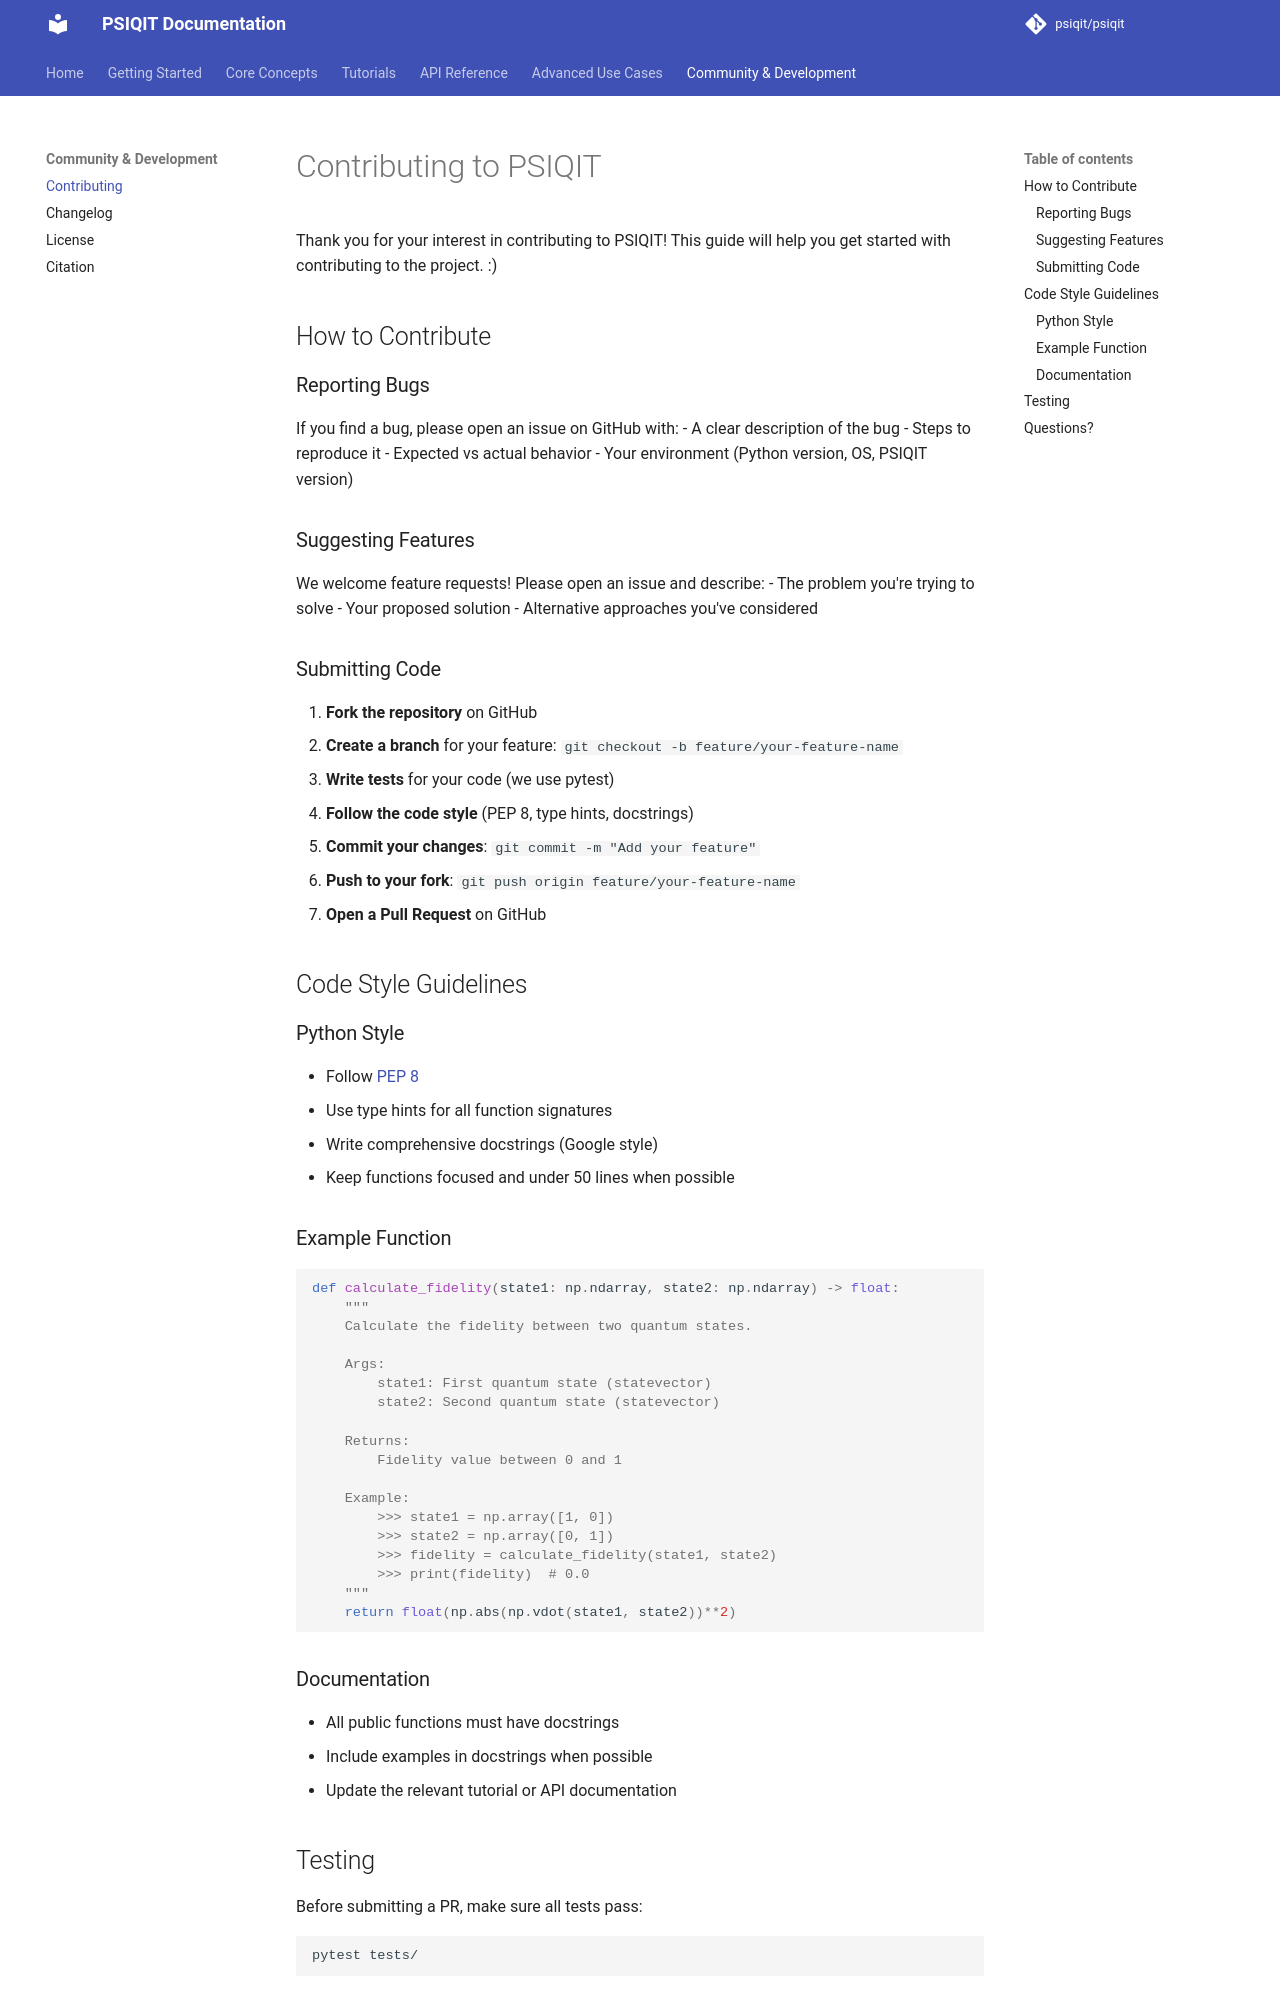

repository: psiqit/psiqit · page: contributing/index.html · generator: mkdocs


# Contributing to PSIQIT

Thank you for your interest in contributing to PSIQIT! This guide will help you get started with contributing to the project. :)

## How to Contribute

### Reporting Bugs

If you find a bug, please open an issue on GitHub with:
- A clear description of the bug
- Steps to reproduce it
- Expected vs actual behavior
- Your environment (Python version, OS, PSIQIT version)

### Suggesting Features

We welcome feature requests! Please open an issue and describe:
- The problem you're trying to solve
- Your proposed solution
- Alternative approaches you've considered

### Submitting Code

1. **Fork the repository** on GitHub
2. **Create a branch** for your feature: `git checkout -b feature/your-feature-name`
3. **Write tests** for your code (we use pytest)
4. **Follow the code style** (PEP 8, type hints, docstrings)
5. **Commit your changes**: `git commit -m "Add your feature"`
6. **Push to your fork**: `git push origin feature/your-feature-name`
7. **Open a Pull Request** on GitHub

## Code Style Guidelines

### Python Style
- Follow [PEP 8](https://peps.python.org/pep-0008/)
- Use type hints for all function signatures
- Write comprehensive docstrings (Google style)
- Keep functions focused and under 50 lines when possible

### Example Function
```python
def calculate_fidelity(state1: np.ndarray, state2: np.ndarray) -> float:
    """
    Calculate the fidelity between two quantum states.
    
    Args:
        state1: First quantum state (statevector)
        state2: Second quantum state (statevector)
        
    Returns:
        Fidelity value between 0 and 1
        
    Example:
        >>> state1 = np.array([1, 0])
        >>> state2 = np.array([0, 1])
        >>> fidelity = calculate_fidelity(state1, state2)
        >>> print(fidelity)  # 0.0
    """
    return float(np.abs(np.vdot(state1, state2))**2)
```
